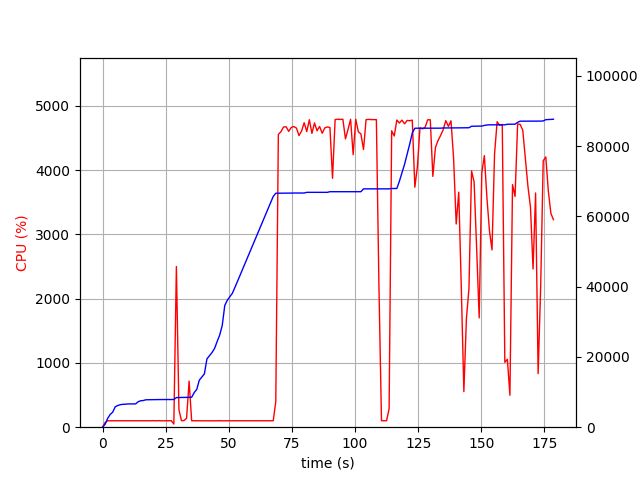

The data file committed next to this chart (first rows):
elapsed_time, nproc, cpu, mem_real, mem_virtual
4.4345855712890625e-05, 1, 0.0, 7.367, 3186
1.006, 1, 72.5, 822.9, 1733
2.014, 1, 100.2, 2485, 4997
3.022, 1, 100.2, 3619, 6597
4.029, 1, 100.3, 4291, 6895
5.036, 1, 100.3, 5823, 8687
6.043, 1, 99.3, 6169, 8699
7.05, 1, 100.3, 6417, 8699
8.058, 1, 100.3, 6509, 8827
9.065, 1, 100.3, 6549, 8827
10.07, 1, 100.2, 6621, 8827
11.08, 1, 100.2, 6621, 8827
12.09, 1, 100.2, 6623, 8827
13.1, 1, 101.3, 6627, 8827
14.1, 1, 100.2, 7251, 10875
15.11, 1, 100.0, 7529, 10875
16.12, 1, 101.1, 7589, 10875
17.13, 1, 99.0, 7801, 10875
18.14, 1, 101.1, 7819, 10875
19.15, 1, 100.1, 7851, 10875
20.16, 1, 102.0, 7853, 10875
21.17, 1, 99.1, 7853, 10875
22.18, 1, 102.1, 7863, 10875
23.19, 1, 99.1, 7863, 10875
24.2, 1, 100.0, 7865, 10875
25.21, 1, 100.1, 7865, 10875
26.21, 1, 100.1, 7865, 10875
27.22, 1, 101.0, 7865, 10875
28.23, 2, 49.5, 7879, 14223
29.24, 1, 2500, 8429, 14934
30.25, 1, 271.9, 8439, 14940
31.26, 1, 101.3, 8439, 14940
32.27, 1, 103.2, 8439, 14940
33.27, 1, 138.8, 8447, 14940
34.28, 1, 716.9, 8477, 14940
35.29, 1, 100.2, 8513, 14940
36.3, 1, 101.3, 9859, 17692
37.3, 1, 99.3, 10749, 17692
38.31, 1, 100.3, 13373, 23036
39.32, 1, 99.2, 14261, 23052
40.33, 1, 100.2, 15175, 23308
41.34, 1, 100.0, 19437, 33548
42.35, 1, 99.1, 20367, 33568
43.36, 1, 100.0, 21251, 33888
44.37, 1, 99.0, 22427, 33888
45.38, 1, 100.0, 24369, 46176
46.39, 1, 101.0, 26219, 46584
47.4, 1, 99.0, 28935, 67064
48.41, 1, 100.0, 34663, 67064
49.42, 1, 100.0, 36139, 67064
50.43, 1, 100.0, 37159, 67512
51.44, 1, 99.0, 38151, 67512
52.45, 1, 100.0, 39807, 96212
53.46, 1, 101.0, 41531, 96724
54.47, 1, 99.0, 43255, 97396
55.48, 1, 100.0, 44973, 97396
56.49, 1, 100.0, 46695, 98164
57.5, 1, 99.1, 48421, 98204
58.51, 1, 100.1, 50145, 98204
59.51, 1, 100.1, 51869, 99100
... 117 more rows
